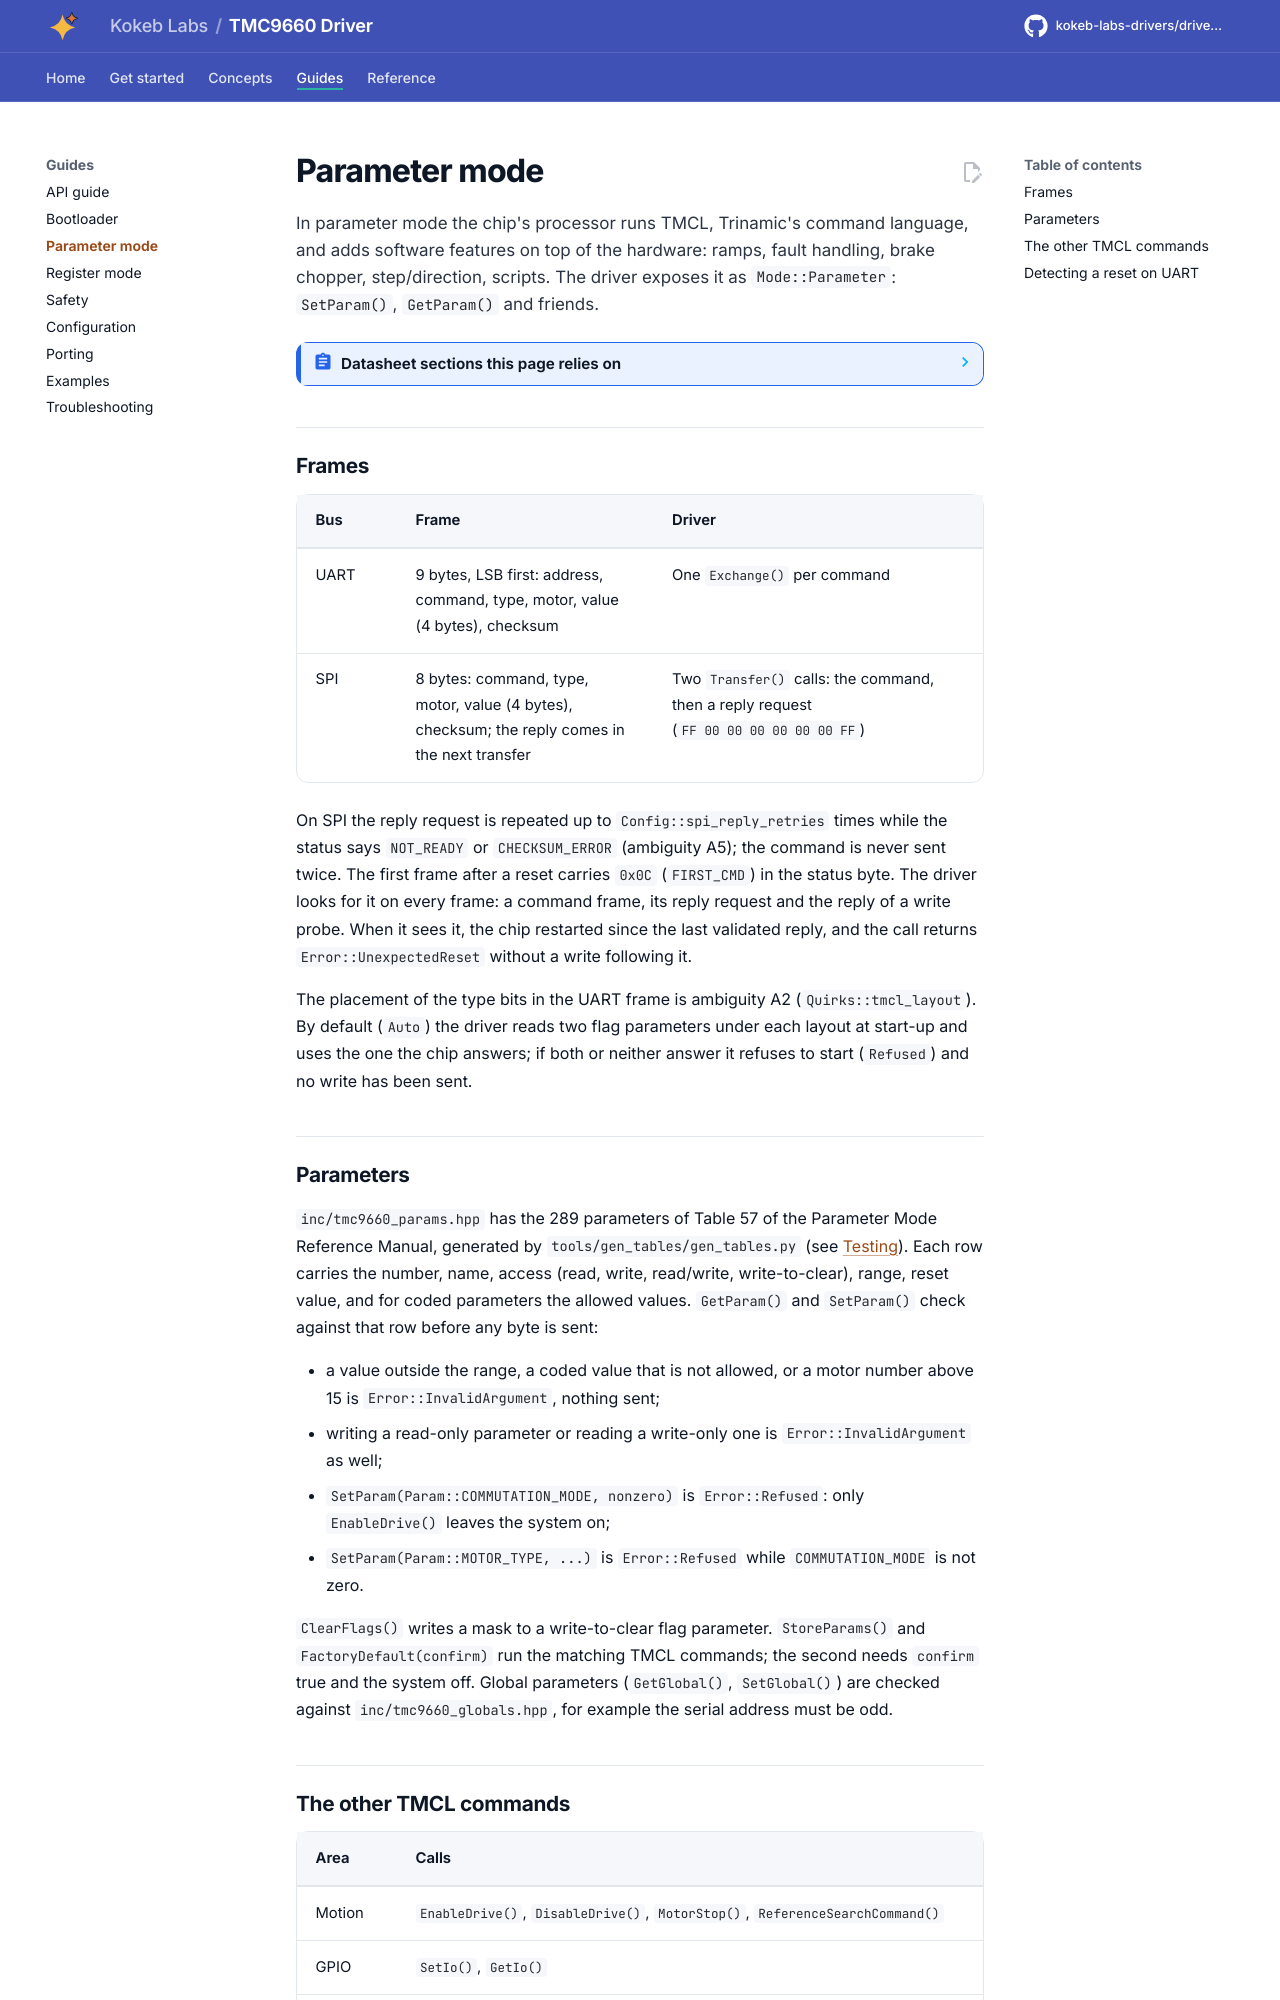

repository: kokeb-labs-drivers/driver-tmc9660 · page: dev/parameter-mode/index.html · generator: mkdocs

# Parameter mode

In parameter mode the chip's processor runs TMCL, Trinamic's command language, and adds software features on top of
the hardware: ramps, fault handling, brake chopper, step/direction, scripts. The driver exposes it as
`Mode::Parameter`: `SetParam()`, `GetParam()` and friends.

<!-- generated: datasheet-refs -->
??? abstract "Datasheet sections this page relies on"

    - Application modes: Analog Devices (Trinamic) 19-101926 1, Application Modes, p. 16
    - TMCL frames over UART and SPI: Analog Devices (Trinamic) n/a 0, Communication Interfaces, p. 8
    - TMCL over SPI, 64-bit datagram and SPI status codes: Analog Devices (Trinamic) n/a 0, Communication Interfaces, Serial-Peripheral Interface, p. 9
    - Parameter table: Analog Devices (Trinamic) n/a 0, Table 57, Full list of parameters, p. 102
    - Serial and host address for UART and RS-485: Analog Devices (Trinamic) n/a 0, Table 61, Full list of global parameters in bank 0, p. 143

    All of them, with the driver API for each: [Datasheet map](datasheet.md).
<!-- /generated -->

## Frames

| Bus | Frame | Driver |
| --- | --- | --- |
| UART | 9 bytes, LSB first: address, command, type, motor, value (4 bytes), checksum | One `Exchange()` per command |
| SPI | 8 bytes: command, type, motor, value (4 bytes), checksum; the reply comes in the next transfer | Two `Transfer()` calls: the command, then a reply request (`FF 00 00 00 00 00 00 FF`) |

On SPI the reply request is repeated up to `Config::spi_reply_retries` times while the status says `NOT_READY` or
`CHECKSUM_ERROR` (ambiguity A5); the command is never sent twice. The first frame after a reset carries `0x0C`
(`FIRST_CMD`) in the status byte. The driver looks for it on every frame: a command frame, its reply request and the
reply of a write probe. When it sees it, the chip restarted since the last validated reply, and the call returns
`Error::UnexpectedReset` without a write following it.

The placement of the type bits in the UART frame is ambiguity A2 (`Quirks::tmcl_layout`). By default (`Auto`) the
driver reads two flag parameters under each layout at start-up and uses the one the chip answers; if both or neither
answer it refuses to start (`Refused`) and no write has been sent.
